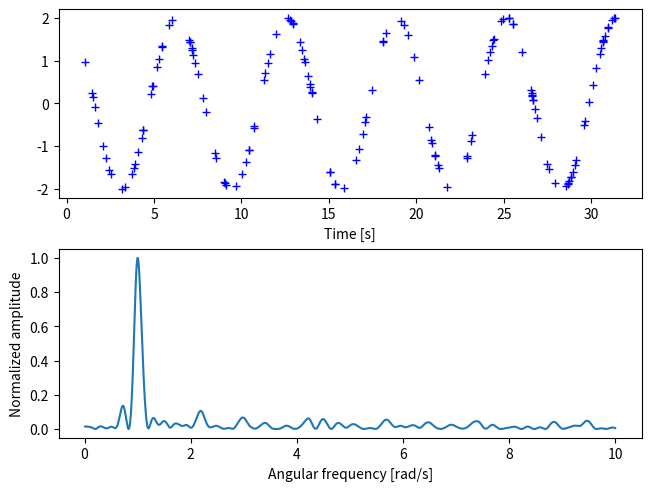

Generate this figure with matplotlib:
import numpy as np
import matplotlib.pyplot as plt
rng = np.random.default_rng()

A = 2.
w0 = 1.  # rad/sec
nin = 150
nout = 100000

x = rng.uniform(0, 10*np.pi, nin)

y = A * np.cos(w0*x)

w = np.linspace(0.01, 10, nout)

import scipy.signal as signal
pgram = signal.lombscargle(x, y, w, normalize=True)

fig, (ax_t, ax_w) = plt.subplots(2, 1, constrained_layout=True)
ax_t.plot(x, y, 'b+')
ax_t.set_xlabel('Time [s]')

ax_w.plot(w, pgram)
ax_w.set_xlabel('Angular frequency [rad/s]')
ax_w.set_ylabel('Normalized amplitude')
plt.show()